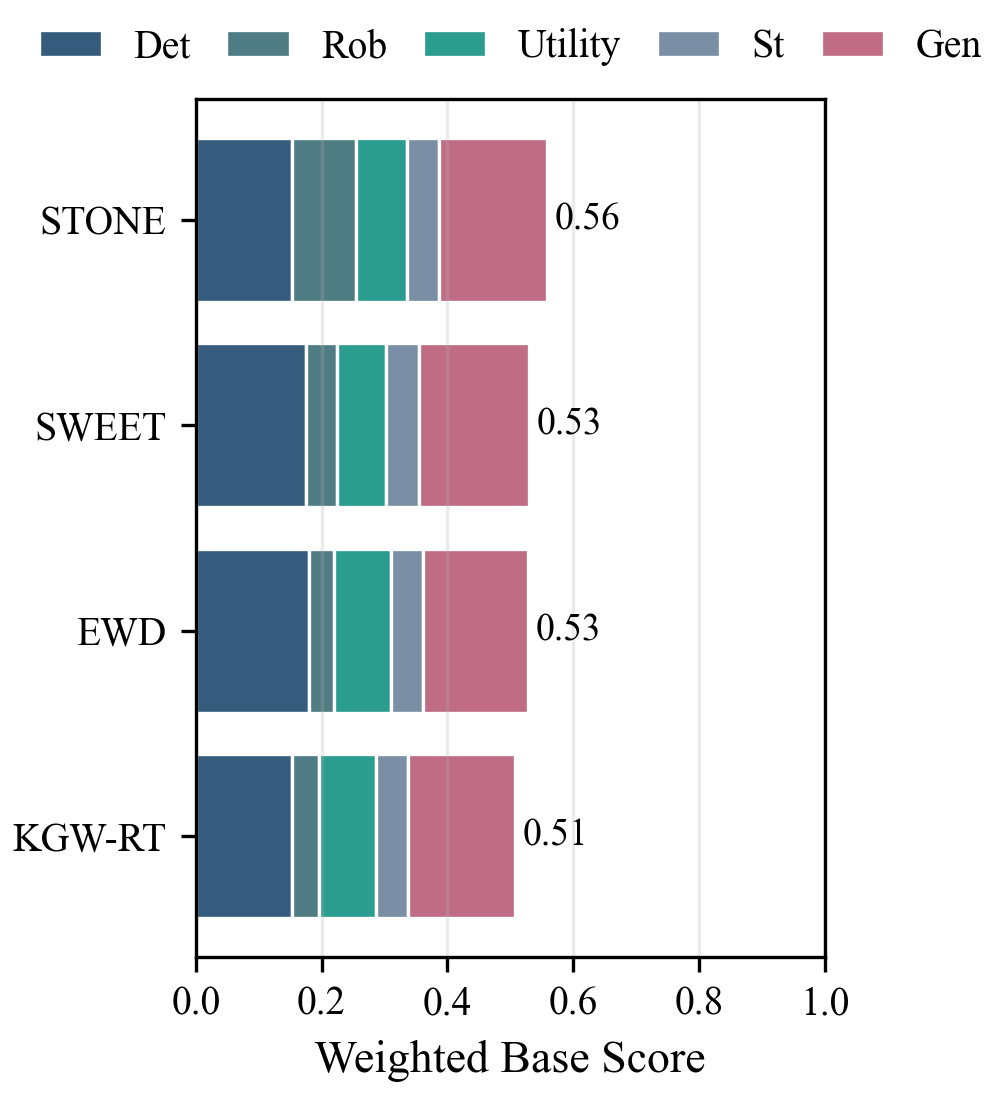

The table this chart was drawn from, first rows:
method, paper_label, origin, detection_reliability_contribution, robustness_contribution, utility_contribution, stealth_contribution, generalization_contribution, base_score
stone_runtime, STONE, upstream, 0.153, 0.1017, 0.0818, 0.0508, 0.172, 0.5593
sweet_runtime, SWEET, upstream, 0.1752, 0.049, 0.0782, 0.0519, 0.1754, 0.5297
ewd_runtime, EWD, upstream, 0.1801, 0.0396, 0.0907, 0.0514, 0.1666, 0.5284
kgw_runtime, KGW-RT, upstream, 0.1524, 0.0435, 0.0908, 0.0513, 0.1692, 0.5071
